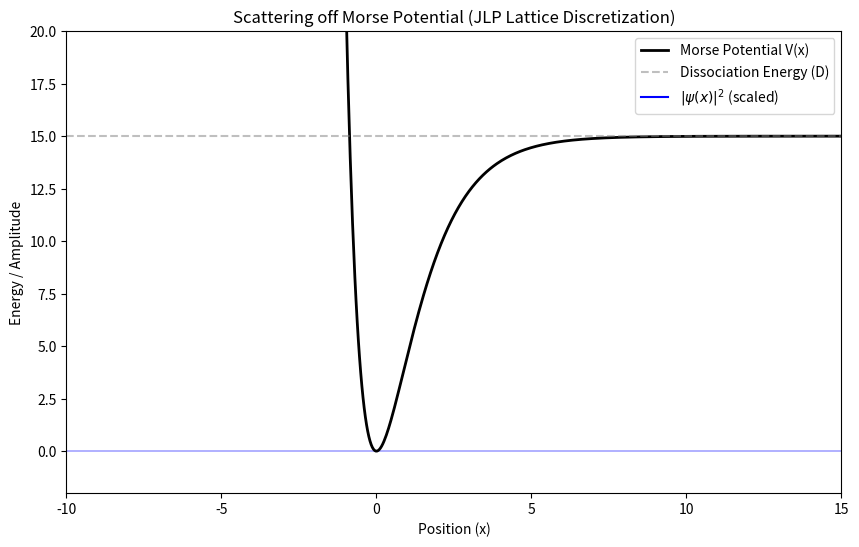

The script that saved this image:
import numpy as np
import matplotlib.pyplot as plt
from matplotlib.animation import FuncAnimation
import scipy.sparse as sparse
from scipy.sparse.linalg import factorized

class QuantumSimulation:
    def __init__(self, N=1000, L=40.0, mass=0.5, dt=0.05):
        self.N = N
        self.L = L
        self.mass = mass
        self.dt = dt
        
        self.x = np.linspace(-L/2, L/2, N)
        self.dx = self.x[1] - self.x[0]
        
        self.D = 15.0
        self.alpha = 0.8
        self.xe = 0.0
        
        self.V = self._morse_potential(self.x)
        self.psi = np.zeros(N, dtype=complex)
        self.H_matrix = None
        self.evolution_step = None
        
    def _morse_potential(self, x):
        return self.D * (1 - np.exp(-self.alpha * (x - self.xe)))**2

    def initialize_wavepacket(self, x0, k0, sigma):
        norm_factor = (1.0 / (np.pi * sigma**2))**0.25
        self.psi = norm_factor * np.exp(-(self.x - x0)**2 / (2 * sigma**2)) * \
                   np.exp(1j * k0 * self.x)
        self.psi /= np.sqrt(np.sum(np.abs(self.psi)**2) * self.dx)

    def build_hamiltonian(self):
        t = 1.0 / (2 * self.mass * self.dx**2)
        
        main_diag = 2*t * np.ones(self.N) + self.V
        off_diag = -t * np.ones(self.N - 1)
        
        diagonals = [main_diag, off_diag, off_diag]
        offsets = [0, 1, -1]
        self.H_matrix = sparse.diags(diagonals, offsets, format='csc')
        
        I = sparse.eye(self.N, format='csc')
        A_matrix = I + 1j * self.H_matrix * self.dt / 2
        self.B_evolution = I - 1j * self.H_matrix * self.dt / 2
        
        self.evolution_step = factorized(A_matrix)

    def step(self):
        rhs = self.B_evolution.dot(self.psi)
        self.psi = self.evolution_step(rhs)
        return self.psi

def run_scattering_simulation():
    N_POINTS = 800
    BOX_SIZE = 30.0
    DT = 0.05
    
    sim = QuantumSimulation(N=N_POINTS, L=BOX_SIZE, mass=0.5, dt=DT)
    
    sim.initialize_wavepacket(x0=8, k0=-5.0, sigma=0.5)
    sim.build_hamiltonian()
    
    fig, ax = plt.subplots(figsize=(10, 6))
    
    ax.set_xlim(-10, 15)
    ax.set_ylim(-2, 20)
    ax.set_xlabel("Position (x)")
    ax.set_ylabel("Energy / Amplitude")
    ax.set_title("Scattering off Morse Potential (JLP Lattice Discretization)")
    
    ax.plot(sim.x, sim.V, 'k-', linewidth=2, label="Morse Potential V(x)")
    ax.axhline(sim.D, color='gray', linestyle='--', alpha=0.5, label="Dissociation Energy (D)")

    scale_factor = 15.0 
    line, = ax.plot([], [], 'b-', label=r"$|\psi(x)|^2$ (scaled)")
    fill = ax.fill_between(sim.x, 0, 0, color='blue', alpha=0.3)
    
    time_text = ax.text(0.02, 0.95, '', transform=ax.transAxes)

    ax.legend(loc='upper right')

    def init():
        line.set_data([], [])
        return line, time_text

    def animate(i):
        for _ in range(4):
            sim.step()
            
        prob_density = np.abs(sim.psi)**2 * scale_factor
        
        line.set_data(sim.x, prob_density)
        
        nonlocal fill
        fill.remove()
        fill = ax.fill_between(sim.x, 0, prob_density, color='blue', alpha=0.3)
        
        avg_x = np.sum(prob_density * sim.x) * sim.dx / scale_factor
        
        time_text.set_text(f"Time: {i*DT*4:.2f}\n<x>: {avg_x:.2f}")
        
        return line, fill, time_text

    ani = FuncAnimation(fig, animate, init_func=init, frames=1000, interval=1000, blit=False)
    plt.show()

if __name__ == "__main__":
    run_scattering_simulation()